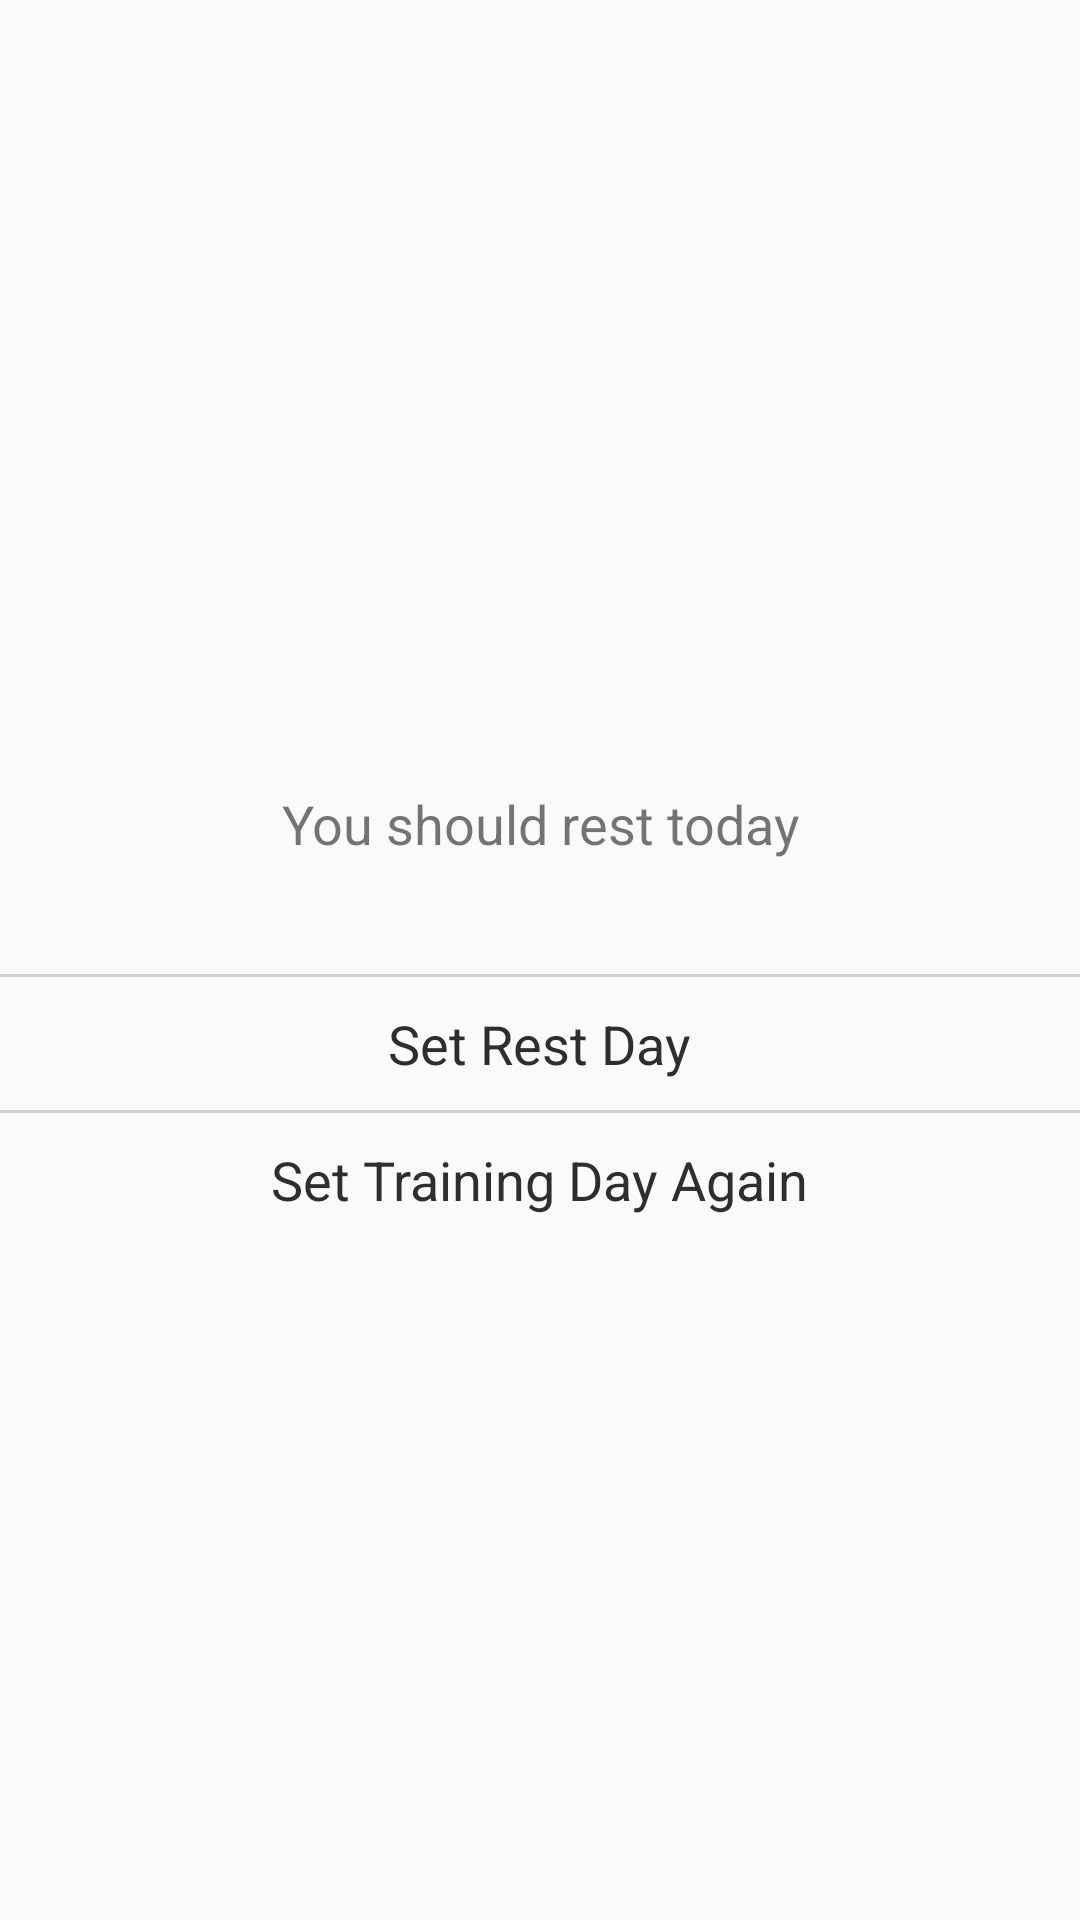

This screen was rendered from an Android layout file. Write that file and the resources it references.
<!-- AndroidManifest.xml: application theme AppTheme -->
<!-- res/layout/fragment_rest_day_suggestion_dialog.xml -->
<?xml version="1.0" encoding="utf-8"?>
<LinearLayout xmlns:android="http://schemas.android.com/apk/res/android"
    android:layout_width="match_parent"
    android:layout_height="match_parent"
    android:orientation="vertical"
    android:gravity="center"
    xmlns:app="http://schemas.android.com/apk/res-auto">
    <TextView
        android:id="@+id/text_errorMessage"
        android:layout_width="wrap_content"
        android:layout_height="100dp"
        android:gravity="center"
        android:padding="@dimen/rest_or_training_day_dialog_textview_padding"
        android:textSize="@dimen/rest_or_training_day_dialog_text_size"
        android:text="You should rest today"
        />

    <View
        android:id="@+id/line1"
        android:layout_width="wrap_content"
        android:layout_height="1dp"
        android:background="#cfcfcf" />


    <TextView
        android:id="@+id/text_setRestDay"
        android:layout_width="wrap_content"
        android:layout_height="wrap_content"
        android:textSize="@dimen/rest_or_training_day_dialog_text_size"
        android:padding="@dimen/rest_or_training_day_dialog_textview_padding"
        android:textColor="@color/colorActivityBackground"
        android:text="Set Rest Day"/>
    <View
        android:id="@+id/line2"
        android:layout_width="wrap_content"
        android:layout_height="1dp"
        android:background="#cfcfcf" />
    <TextView
        android:id="@+id/text_setTrainingDay"
        android:layout_width="wrap_content"
        android:layout_height="wrap_content"
        android:textSize="@dimen/rest_or_training_day_dialog_text_size"
        android:padding="@dimen/rest_or_training_day_dialog_textview_padding"
        android:textColor="@color/colorActivityBackground"
        android:text="Set Training Day Again"/>


</LinearLayout>
<!-- resources referenced by this layout -->
<resources>
  <color name="colorActivityBackground">#2e2e2e</color>
  <dimen name="rest_or_training_day_dialog_text_size">18sp</dimen>
  <dimen name="rest_or_training_day_dialog_textview_padding">10dp</dimen>
  <style name="AppTheme" parent="Theme.AppCompat.Light.DarkActionBar">
          
          <item name="colorPrimary">@color/colorPrimary</item>
          <item name="colorPrimaryDark">@color/colorPrimaryDark</item>
          <item name="colorAccent">@color/colorAccent</item>
      </style>
  <color name="colorPrimary">#6200EE</color>
  <color name="colorPrimaryDark">#3700B3</color>
  <color name="colorAccent">#03DAC5</color>
</resources>
